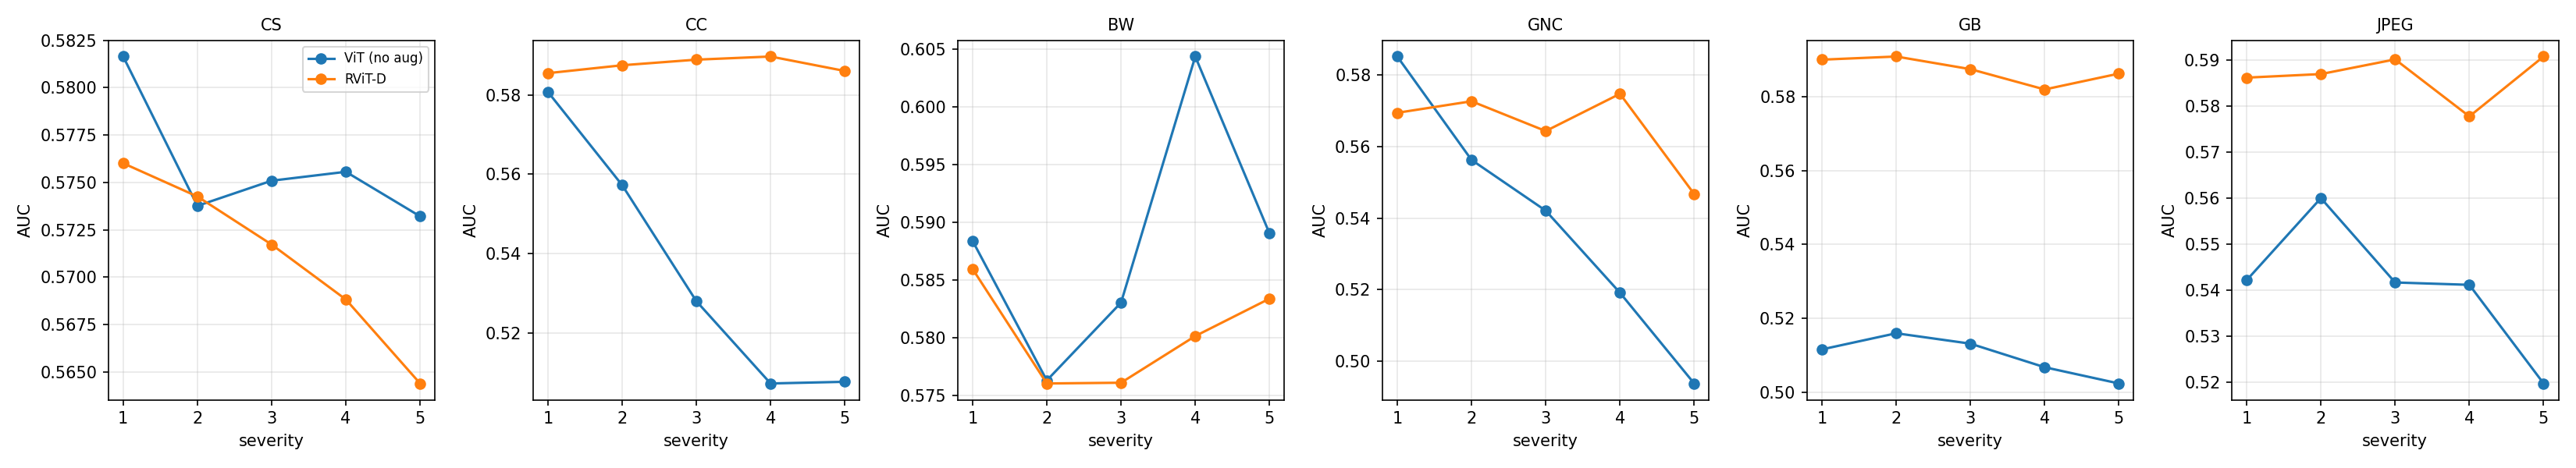

The file beside this chart, header and first rows:
degradation, level, test_set, model, AUC
CS, 1, Intra: FF++ test, ViT (no aug), 0.8881
CS, 1, Intra: FF++ test, RViT-D, 0.8871
CS, 1, Cross: OpenForensics, ViT (no aug), 0.4509
CS, 1, Cross: OpenForensics, RViT-D, 0.4455
CS, 1, Cross: 140k Real and Fake Faces, ViT (no aug), 0.4059
CS, 1, Cross: 140k Real and Fake Faces, RViT-D, 0.3955
CS, 2, Intra: FF++ test, ViT (no aug), 0.8773
CS, 2, Intra: FF++ test, RViT-D, 0.8838
CS, 2, Cross: OpenForensics, ViT (no aug), 0.4392
CS, 2, Cross: OpenForensics, RViT-D, 0.4435
CS, 2, Cross: 140k Real and Fake Faces, ViT (no aug), 0.4048
CS, 2, Cross: 140k Real and Fake Faces, RViT-D, 0.3955
CS, 3, Intra: FF++ test, ViT (no aug), 0.8827
CS, 3, Intra: FF++ test, RViT-D, 0.8801
CS, 3, Cross: OpenForensics, ViT (no aug), 0.4309
CS, 3, Cross: OpenForensics, RViT-D, 0.4406
CS, 3, Cross: 140k Real and Fake Faces, ViT (no aug), 0.4117
CS, 3, Cross: 140k Real and Fake Faces, RViT-D, 0.3945
CS, 4, Intra: FF++ test, ViT (no aug), 0.8903
CS, 4, Intra: FF++ test, RViT-D, 0.8745
CS, 4, Cross: OpenForensics, ViT (no aug), 0.4241
CS, 4, Cross: OpenForensics, RViT-D, 0.4401
CS, 4, Cross: 140k Real and Fake Faces, ViT (no aug), 0.4123
CS, 4, Cross: 140k Real and Fake Faces, RViT-D, 0.3919
CS, 5, Intra: FF++ test, ViT (no aug), 0.8936
CS, 5, Intra: FF++ test, RViT-D, 0.8681
CS, 5, Cross: OpenForensics, ViT (no aug), 0.4188
CS, 5, Cross: OpenForensics, RViT-D, 0.4324
CS, 5, Cross: 140k Real and Fake Faces, ViT (no aug), 0.4072
CS, 5, Cross: 140k Real and Fake Faces, RViT-D, 0.3927
CC, 1, Intra: FF++ test, ViT (no aug), 0.8948
CC, 1, Intra: FF++ test, RViT-D, 0.8897
CC, 1, Cross: OpenForensics, ViT (no aug), 0.4767
CC, 1, Cross: OpenForensics, RViT-D, 0.4657
CC, 1, Cross: 140k Real and Fake Faces, ViT (no aug), 0.3707
CC, 1, Cross: 140k Real and Fake Faces, RViT-D, 0.401
CC, 2, Intra: FF++ test, ViT (no aug), 0.8415
CC, 2, Intra: FF++ test, RViT-D, 0.8904
CC, 2, Cross: OpenForensics, ViT (no aug), 0.4762
CC, 2, Cross: OpenForensics, RViT-D, 0.4718
CC, 2, Cross: 140k Real and Fake Faces, ViT (no aug), 0.3541
CC, 2, Cross: 140k Real and Fake Faces, RViT-D, 0.4002
CC, 3, Intra: FF++ test, ViT (no aug), 0.7569
CC, 3, Intra: FF++ test, RViT-D, 0.8882
CC, 3, Cross: OpenForensics, ViT (no aug), 0.4721
CC, 3, Cross: OpenForensics, RViT-D, 0.477
CC, 3, Cross: 140k Real and Fake Faces, ViT (no aug), 0.355
CC, 3, Cross: 140k Real and Fake Faces, RViT-D, 0.4013
CC, 4, Intra: FF++ test, ViT (no aug), 0.6923
CC, 4, Intra: FF++ test, RViT-D, 0.8876
CC, 4, Cross: OpenForensics, ViT (no aug), 0.4682
CC, 4, Cross: OpenForensics, RViT-D, 0.4818
CC, 4, Cross: 140k Real and Fake Faces, ViT (no aug), 0.3613
CC, 4, Cross: 140k Real and Fake Faces, RViT-D, 0.3996
CC, 5, Intra: FF++ test, ViT (no aug), 0.7028
CC, 5, Intra: FF++ test, RViT-D, 0.8785
CC, 5, Cross: OpenForensics, ViT (no aug), 0.4534
CC, 5, Cross: OpenForensics, RViT-D, 0.4815
CC, 5, Cross: 140k Real and Fake Faces, ViT (no aug), 0.3667
CC, 5, Cross: 140k Real and Fake Faces, RViT-D, 0.398
... 120 more rows
